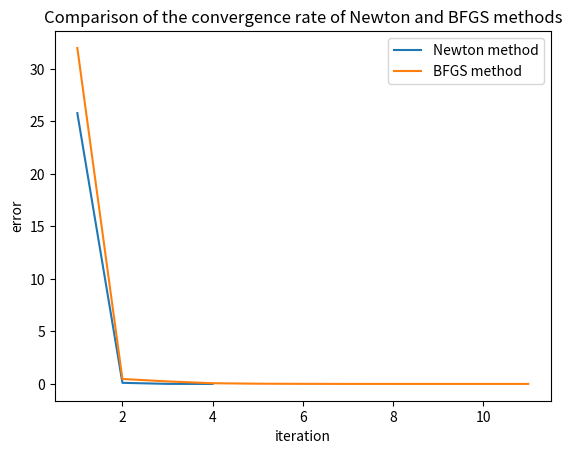

Python code for this plot:
import matplotlib.pyplot as plt
from scipy.optimize import line_search
import numpy as np
import math
from math import cos
from math import sin
from math import tan
from math import acos
from math import asin
from math import atan
from math import e
from math import log
from math import pi
from math import gamma


def factorial(a):
    return gamma(a + 1)


def acot(a):
    return 1 / atan(a)


def ln(a):
    return log(a)


def cot(a):
    return 1 / tan(a)


def sqrt(a, b):
    return a ** (1 / b)


f = "(x ** 4) + (y ** 4)"


def string_to_function(expression):
    def function(x, y):
        return eval(expression)

    return function


def derivative_x(x, y, increment, function):
    return (function(x + increment, y) - function(x, y)) / increment


def derivative_y(x, y, increment, function):
    return (function(x, y + increment) - function(x, y)) / increment


def gradient(x, y, epsilon, function):
    return [[derivative_x(x, y, epsilon, function)], [derivative_y(x, y, epsilon, function)]]


def derivative_xx(x, y, increment, function):
    return (function(x + increment, y) - 2 * function(x, y) + function(x - increment, y)) / (increment ** 2)


def derivative_xy(x, y, increment, function):
    return (derivative_y(x + increment, y, increment, function) - derivative_y(x, y, increment, function)) / increment


def derivative_yx(x, y, increment, function):
    return (derivative_x(x, y + increment, increment, function) - derivative_x(x, y, increment, function)) / increment


def derivative_yy(x, y, increment, function):
    return (function(x, y + increment) - 2 * function(x, y) + function(x, y - increment)) / (increment ** 2)


def gradient_method(init_x, init_y, epsilon, step, function):
    path = [[init_x], [init_y]]
    gradient_init = gradient(init_x, init_y, epsilon, function)
    x_new_value = init_x - step * gradient_init[0][0]
    y_new_value = init_y - step * gradient_init[1][0]
    while True:
        x_old_value = x_new_value
        y_old_value = y_new_value
        gradient_new = gradient(x_new_value, y_new_value, epsilon, function)
        x_new_value = x_new_value - step * gradient_new[0][0]
        y_new_value = y_new_value - step * gradient_new[1][0]
        path[0].append(x_new_value)
        path[1].append(y_new_value)
        if is_not_improved(gradient(x_old_value, y_old_value, epsilon, function),
                           gradient(x_new_value, y_new_value, epsilon, function), epsilon):
            break
    return x_new_value, y_new_value, path


def tuple2colvec(x: tuple) -> np.array:
    return np.array(x)[np.newaxis, ...].T


def colvec2tuple(x: np.array) -> tuple:
    return tuple(x.T[0])


def newton_method(init_x, epsilon, delta, function):
    path = [[init_x[0]], [init_x[1]]]
    step = 1
    x = tuple2colvec(init_x)
    k = 0
    while True:
        k += 1
        gradient_value = gradient(x[0][0], x[1][0], epsilon, function)  # grad x k-1
        hessian = [[derivative_xx(x[0][0], x[1][0], epsilon, function),
                    derivative_xy(x[0][0], x[1][0], epsilon, function)],
                   [derivative_yx(x[0][0], x[1][0], epsilon, function),
                    derivative_yy(x[0][0], x[1][0], epsilon, function)]]
        hessian = np.linalg.inv(hessian)
        x_old_value = x

        x = x - step * (np.matmul(hessian, gradient_value))  # x k = x(k-1) - ak * Hk^-1 * G(k-1)

        if is_not_improved(gradient(x_old_value[0][0], x_old_value[1][0], epsilon, function),
                           # || \/ f (xk) - \/ f(xk-1) || < epsilon
                           gradient(x[0][0], x[1][0], epsilon, function), epsilon):
            break

        path[0].append(x[0][0])
        path[1].append(x[1][0])

        while (function(x[0][0], x[1][0]) - function(x_old_value[0][0], x_old_value[1][0]) >
               -(0.5 * step * pow(np.abs(gradient(x_old_value[0][0], x_old_value[1][0], epsilon, function)).sum(), 2))):
            step *= delta

    return path[0][-1], path[1][-1], path


def broyden_fletcher_goldfarb_shanno_method(init_x, epsilon, function):
    path = [[init_x[0]], [init_x[1]]]

    def func_obj(x):
        return function(x[0], x[1])

    def gradient_obj(x):
        gradient_value = gradient(x[0], x[1], epsilon, function)
        return [gradient_value[0][0], gradient_value[1][0]]

    x = tuple2colvec(init_x)
    x_old_value = None
    for m in range(0, 100):
        gradient_value = gradient(x[0][0], x[1][0], epsilon, function)
        if x_old_value is None:
            hessian = np.identity(x.shape[0])
        else:
            s = x - x_old_value
            y = np.subtract(gradient_value, gradient_old_value)
            hessian = (np.identity(x.shape[0]) - (s @ y.T) / (y.T @ s)) @ hessian @ (
                        np.identity(x.shape[0]) - (y @ s.T) / (y.T @ s)) + ((s @ s.T) / (y.T @ s))

        x_old_value = x

        delta = -hessian.dot([gradient_obj(x)[0][0], gradient_obj(x)[1][0]])
        step = line_search(f=func_obj, myfprime=gradient_obj, xk=np.array([x[0][0], x[1][0]]),
                           pk=delta, c1=0.0001, c2=0.9)[0]
        if step is None:
            break
        x = x - float(step) * (np.matmul(hessian, gradient_value))

        if is_not_improved(gradient(x_old_value[0][0], x_old_value[1][0], epsilon, function),
                           gradient(x[0][0], x[1][0], epsilon, function), epsilon):
            break

        path[0].append(x[0][0])
        path[1].append(x[1][0])
        gradient_old_value = gradient_value

    return path[0][-1], path[1][-1], path


def is_not_improved(x_prev, x, epsilon):
    return np.abs(np.subtract(x_prev, x)).sum() < epsilon


if __name__ == '__main__':
    math_function = string_to_function(f)

    a_x, a_y, path = newton_method((2, 2), 0.001, 0.9, math_function)
    print(a_x, a_y, math_function(a_x, a_y))
    x = np.linspace(-2, 2, 100)
    y = np.linspace(-2, 2, 100)
    X, Y = np.meshgrid(x, y)
    F = math_function(X, Y)

    fig, ax = plt.subplots()
    error = []
    for i in range(0, len(path[0])):
        error.append(abs(math_function(a_x, a_y) - math_function(path[0][i], path[1][i])))
    line1, = ax.plot(range(1, len(error) + 1), error, label='Newton method')

    a_x, a_y, path = broyden_fletcher_goldfarb_shanno_method((2, 2), 0.001, math_function)
    print(a_x, a_y, math_function(a_x, a_y))
    X, Y = np.meshgrid(x, y)
    F = math_function(X, Y)

    error = []
    for i in range(0, len(path[0])):
        error.append(abs(math_function(a_x, a_y) - math_function(path[0][i], path[1][i])))
    line2, = ax.plot(range(1, len(error) + 1), error, label='BFGS method')

    plt.title("Comparison of the convergence rate of Newton and BFGS methods")
    ax.legend(handles=[line1, line2])
    plt.xlabel("iteration")
    plt.ylabel("error")

    plt.show()